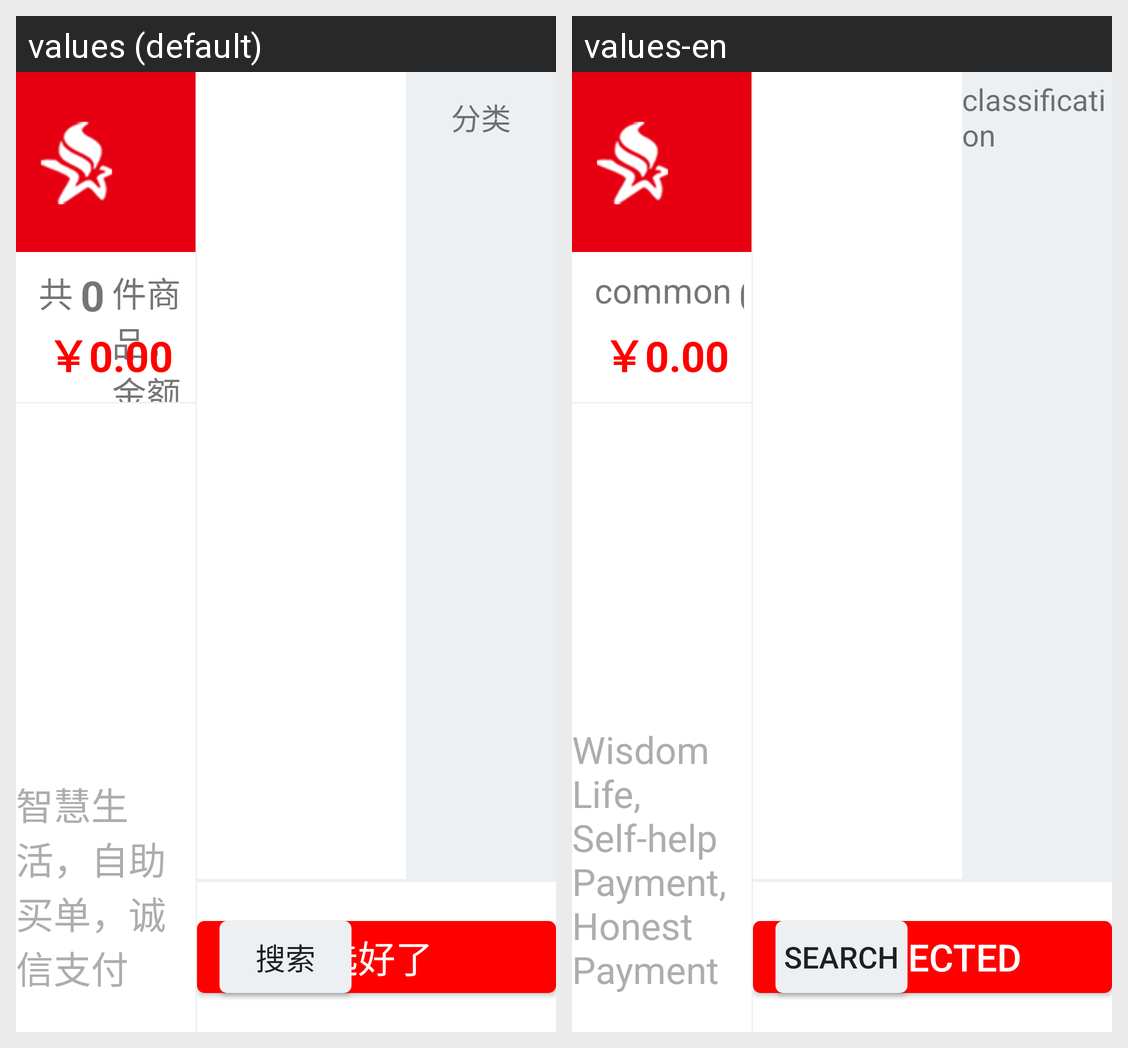

Translations of the strings shown on this Android screen, per locale in the grid:
Android screen res/layout/activity_self__service__restanraunt.xml rendered under 2 locales, left to right: values (default), values-en. Device: Nexus 5 (rendered at 1080×1920; each locale shown at half size, 540×960, under a caption strip naming it); theme NoActionBar..
Strings drawn on this screen, with the default value and each locale's value (text and hints the layout hard-codes, and strings that could not be matched under every locale, appear in the picture but are not listed):

common
  values: 共
  values-en: common

Wisdom_Life_Self_help_Payment_Honest_Payment
  values: 智慧生活，自助买单，诚信支付
  values-en: Wisdom Life, Self-help Payment, Honest Payment

classification
  values: 分类
  values-en: classification

SelectedOK
  values: 选好了
  values-en: Selected

scanning
  values: 搜索
  values-en: search
